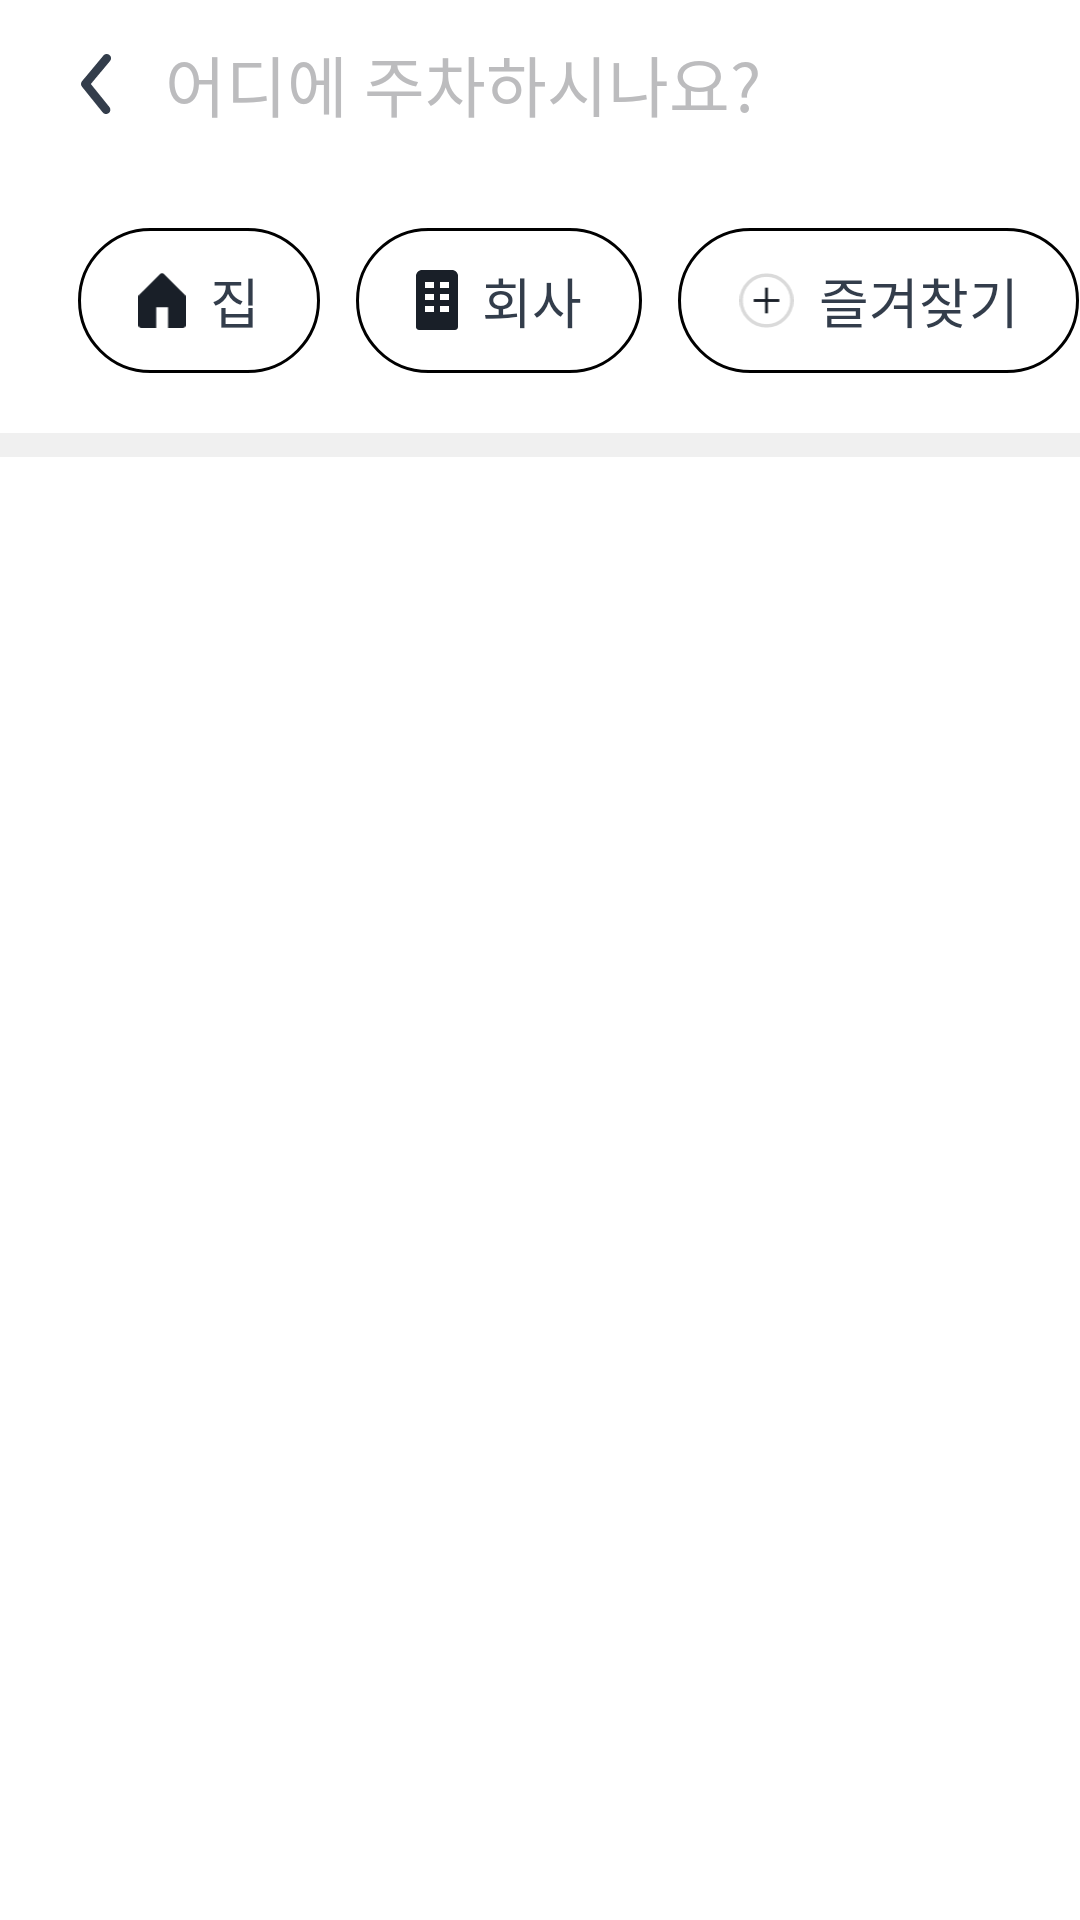

Reconstruct the res/layout file that produces this screen, plus the resources it refers to.
<!-- AndroidManifest.xml: fallback theme Theme.MaterialComponents.DayNight.NoActionBar -->
<!-- res/layout/activity_text_search.xml -->
<?xml version="1.0" encoding="utf-8"?>
<layout xmlns:android="http://schemas.android.com/apk/res/android"
    xmlns:app="http://schemas.android.com/apk/res-auto"
    xmlns:tools="http://schemas.android.com/tools">

    <data>

    </data>

    <androidx.constraintlayout.widget.ConstraintLayout
        android:layout_width="match_parent"
        android:layout_height="match_parent"
        android:background="@color/white"
        tools:context=".view.search.TextSearchActivity">

        <androidx.appcompat.widget.Toolbar
            android:id="@+id/toolbar"
            android:layout_width="match_parent"
            android:layout_height="56dp"
            app:layout_constraintTop_toTopOf="parent">

            <ImageView
                android:id="@+id/back_btn"
                android:layout_width="24dp"
                android:layout_height="24dp"
                android:layout_marginStart="20dp"
                android:background="?attr/selectableItemBackgroundBorderless"
                android:clickable="true"
                android:focusable="true"
                android:src="@drawable/ic_back" />

            <EditText
                android:id="@+id/search_edit_text"
                android:layout_width="wrap_content"
                android:layout_height="wrap_content"
                android:layout_marginStart="11dp"
                android:background="@null"
                android:fontFamily="@font/pretendard_medium"
                android:hint="어디에 주차하시나요?"
                android:imeOptions="actionSearch"
                android:maxLines="1"
                android:singleLine="true"
                android:textColor="@color/secondaryTextColor"
                android:textColorHint="@color/gray50"
                android:textCursorDrawable="@drawable/cursor_edit_text"
                android:textSize="22sp" />

        </androidx.appcompat.widget.Toolbar>


        <ScrollView
            android:id="@+id/favorite_lot_scroll_view"
            android:layout_width="match_parent"
            android:layout_height="wrap_content"
            android:layout_marginStart="26dp"
            android:layout_marginTop="20dp"
            android:overScrollMode="never"
            android:scrollbars="none"
            app:layout_constraintTop_toBottomOf="@+id/toolbar">

            <androidx.constraintlayout.widget.ConstraintLayout
                android:layout_width="match_parent"
                android:layout_height="wrap_content">

                
                <LinearLayout
                    android:id="@+id/favorite_home_btn"
                    android:layout_width="wrap_content"
                    android:layout_height="wrap_content"
                    android:background="@drawable/bg_favorite_lot"
                    android:clickable="true"
                    android:focusable="true"
                    android:gravity="center"
                    android:orientation="horizontal"
                    android:paddingHorizontal="20dp"
                    android:paddingVertical="11dp"
                    app:layout_constraintBottom_toBottomOf="parent"
                    app:layout_constraintLeft_toLeftOf="parent"
                    app:layout_constraintTop_toTopOf="parent">

                    <ImageView
                        android:layout_width="16dp"
                        android:layout_height="18.6dp"
                        android:src="@drawable/ic_home" />

                    <TextView
                        android:layout_width="wrap_content"
                        android:layout_height="wrap_content"
                        android:layout_marginStart="8dp"
                        android:fontFamily="@font/pretendard_medium"
                        android:text="집"
                        android:textColor="@color/secondaryTextColor"
                        android:textSize="18sp" />

                </LinearLayout>


                
                <LinearLayout
                    android:id="@+id/favorite_company_btn"
                    android:layout_width="wrap_content"
                    android:layout_height="wrap_content"
                    android:layout_marginStart="12dp"
                    android:background="@drawable/bg_favorite_lot"
                    android:clickable="true"
                    android:focusable="true"
                    android:gravity="center"
                    android:orientation="horizontal"
                    android:paddingHorizontal="20dp"
                    android:paddingVertical="11dp"
                    app:layout_constraintBottom_toBottomOf="@+id/favorite_home_btn"
                    app:layout_constraintLeft_toRightOf="@+id/favorite_home_btn"
                    app:layout_constraintTop_toTopOf="@+id/favorite_home_btn">

                    <ImageView
                        android:layout_width="14dp"
                        android:layout_height="20dp"
                        android:src="@drawable/ic_company" />

                    <TextView
                        android:layout_width="wrap_content"
                        android:layout_height="wrap_content"
                        android:layout_marginStart="8dp"
                        android:fontFamily="@font/pretendard_medium"
                        android:text="회사"
                        android:textColor="@color/secondaryTextColor"
                        android:textSize="18sp" />

                </LinearLayout>


                
                <androidx.recyclerview.widget.RecyclerView
                    android:id="@+id/favorite_lot_rv"
                    android:layout_width="wrap_content"
                    android:layout_height="0dp"
                    app:layoutManager="androidx.recyclerview.widget.LinearLayoutManager"
                    app:layout_constraintBottom_toBottomOf="@+id/favorite_home_btn"
                    app:layout_constraintStart_toEndOf="@+id/favorite_company_btn"
                    app:layout_constraintTop_toTopOf="@+id/favorite_home_btn"
                    tools:listitem="@layout/item_search_favorite_lot" />


                
                <LinearLayout
                    android:id="@+id/favorite_add_btn"
                    android:layout_width="wrap_content"
                    android:layout_height="wrap_content"
                    android:layout_marginStart="12dp"
                    android:layout_marginEnd="26dp"
                    android:background="@drawable/bg_favorite_lot"
                    android:clickable="true"
                    android:focusable="true"
                    android:gravity="center"
                    android:orientation="horizontal"
                    android:paddingHorizontal="20dp"
                    android:paddingVertical="11dp"
                    app:layout_constraintBottom_toBottomOf="@+id/favorite_home_btn"
                    app:layout_constraintLeft_toRightOf="@+id/favorite_lot_rv"
                    app:layout_constraintTop_toTopOf="@+id/favorite_home_btn">

                    <ImageView
                        android:layout_width="19dp"
                        android:layout_height="19dp"
                        android:src="@drawable/ic_white_add" />

                    <TextView
                        android:layout_width="wrap_content"
                        android:layout_height="wrap_content"
                        android:layout_marginStart="8dp"
                        android:fontFamily="@font/pretendard_medium"
                        android:text="즐겨찾기"
                        android:textColor="@color/secondaryTextColor"
                        android:textSize="18sp" />

                </LinearLayout>

            </androidx.constraintlayout.widget.ConstraintLayout>

        </ScrollView>


        <View
            android:id="@+id/divider"
            android:layout_width="match_parent"
            android:layout_height="8dp"
            android:layout_marginTop="20dp"
            android:background="#F0F0F0"
            app:layout_constraintTop_toBottomOf="@+id/favorite_lot_scroll_view" />

        <androidx.recyclerview.widget.RecyclerView
            android:id="@+id/history_rv"
            android:layout_width="match_parent"
            android:layout_height="0dp"
            app:layoutManager="androidx.recyclerview.widget.LinearLayoutManager"
            app:layout_constraintBottom_toBottomOf="parent"
            app:layout_constraintTop_toBottomOf="@+id/divider"
            tools:listitem="@layout/item_search_history" />

        <ProgressBar
            android:id="@+id/loading_bar"
            android:layout_width="60dp"
            android:layout_height="60dp"
            android:layout_marginBottom="100dp"
            android:indeterminateTint="#3182F6"
            android:visibility="gone"
            app:layout_constraintBottom_toBottomOf="@+id/history_rv"
            app:layout_constraintEnd_toEndOf="parent"
            app:layout_constraintStart_toStartOf="parent"
            app:layout_constraintTop_toTopOf="@+id/history_rv"
            tools:visibility="visible"/>


    </androidx.constraintlayout.widget.ConstraintLayout>
</layout>
<!-- res/layout/item_search_favorite_lot.xml (included above) -->
<?xml version="1.0" encoding="utf-8"?>
<layout xmlns:android="http://schemas.android.com/apk/res/android"
    xmlns:app="http://schemas.android.com/apk/res-auto"
    xmlns:tools="http://schemas.android.com/tools">

    <data>

    </data>

    <LinearLayout
        android:id="@+id/favorite_add_btn"
        android:layout_width="wrap_content"
        android:layout_height="wrap_content"
        android:layout_marginStart="12dp"
        android:background="@drawable/bg_favorite_lot"
        android:gravity="center"
        android:orientation="horizontal"
        android:clickable="true"
        android:focusable="true"
        android:paddingHorizontal="20dp"
        android:paddingVertical="11dp"
        app:layout_constraintBottom_toBottomOf="@+id/favorite_home_btn"
        app:layout_constraintLeft_toRightOf="@+id/favorite_lot_rv"
        app:layout_constraintTop_toTopOf="@+id/favorite_home_btn">

        <ImageView
            android:layout_width="19dp"
            android:layout_height="19dp"
            android:src="@drawable/ic_favorite" />

        <TextView
            android:layout_width="wrap_content"
            android:layout_height="wrap_content"
            android:layout_marginStart="8dp"
            android:fontFamily="@font/pretendard_medium"
            tools:text="장소명"
            android:textColor="@color/secondaryTextColor"
            android:textSize="18sp" />

    </LinearLayout>
</layout>
<!-- res/layout/item_search_history.xml (included above) -->
<?xml version="1.0" encoding="utf-8"?>
<layout xmlns:android="http://schemas.android.com/apk/res/android"
    xmlns:app="http://schemas.android.com/apk/res-auto"
    xmlns:tools="http://schemas.android.com/tools">

    <data>

        <variable
            name="model"
            type="com.app.hackathon.domain.entity.SearchHistoryEntity" />
    </data>

    <androidx.constraintlayout.widget.ConstraintLayout
        android:layout_width="match_parent"
        android:layout_height="56dp"
        android:background="?attr/selectableItemBackground"
        android:clickable="true"
        android:focusable="true">

        <ImageView
            android:id="@+id/clock_icon_iv"
            android:layout_width="20dp"
            android:layout_height="20dp"
            android:layout_marginStart="20dp"
            android:src="@drawable/ic_clock"
            app:layout_constraintBottom_toBottomOf="parent"
            app:layout_constraintStart_toStartOf="parent"
            app:layout_constraintTop_toTopOf="parent" />

        <TextView
            android:id="@+id/lot_name_tv"
            text="@{model.lotName}"
            android:layout_width="0dp"
            android:layout_height="wrap_content"
            android:layout_marginStart="16dp"
            android:layout_marginEnd="20dp"
            android:ellipsize="end"
            android:fontFamily="@font/pretendard_medium"
            android:maxLines="1"
            android:textColor="@color/secondaryTextColor"
            android:textSize="18sp"
            app:layout_constraintBottom_toBottomOf="parent"
            app:layout_constraintEnd_toStartOf="@+id/delete_btn"
            app:layout_constraintStart_toEndOf="@+id/clock_icon_iv"
            app:layout_constraintTop_toTopOf="parent"
            tools:text="여의도 공원" />

        <ImageView
            android:id="@+id/delete_btn"
            android:layout_width="16dp"
            android:layout_height="16dp"
            android:layout_marginEnd="20dp"
            android:background="?attr/selectableItemBackgroundBorderless"
            android:clickable="true"
            android:focusable="true"
            android:src="@drawable/ic_delete"
            app:layout_constraintBottom_toBottomOf="parent"
            app:layout_constraintEnd_toEndOf="parent"
            app:layout_constraintTop_toTopOf="parent" />

    </androidx.constraintlayout.widget.ConstraintLayout>
</layout>
<!-- resources referenced by this layout -->
<resources>
  <color name="gray50">#BCBCBE</color>
  <color name="secondaryTextColor">#333D4B</color>
  <color name="white">#FFFFFFFF</color>
  <!-- drawable bg_favorite_lot (drawable) -->
  <?xml version="1.0" encoding="utf-8"?>
  <ripple xmlns:android="http://schemas.android.com/apk/res/android"
      android:color="#1A000000">
  
      
      <item android:id="@android:id/background">
          <shape>
              <corners android:radius="100dp" />
              <solid android:color="@color/white" />
              <stroke
                  android:width="1dp"
                  android:color="@color/gray30" />
          </shape>
      </item>
  </ripple>
  <!-- drawable cursor_edit_text (drawable) -->
  <?xml version="1.0" encoding="utf-8"?>
  <shape xmlns:android="http://schemas.android.com/apk/res/android">
      <size android:width="2dp"/>
      <solid android:color="#FFE146"/>
  </shape>
  <!-- drawable ic_company (drawable) -->
  <vector xmlns:android="http://schemas.android.com/apk/res/android"
      android:width="14dp"
      android:height="20dp"
      android:viewportWidth="14"
      android:viewportHeight="20">
    <path
        android:pathData="M12,0H2C1.47,0 0.961,0.211 0.586,0.586C0.211,0.961 0,1.47 0,2V19C0,19.265 0.105,19.52 0.293,19.707C0.48,19.895 0.735,20 1,20H13C13.265,20 13.52,19.895 13.707,19.707C13.895,19.52 14,19.265 14,19V2C14,1.47 13.789,0.961 13.414,0.586C13.039,0.211 12.53,0 12,0ZM6,14H3V12H6V14ZM6,10H3V8H6V10ZM6,6H3V4H6V6ZM11,14H8V12H11V14ZM11,10H8V8H11V10ZM11,6H8V4H11V6Z"
        android:fillColor="#191F28"/>
  </vector>
  <!-- drawable ic_delete (drawable) -->
  <vector xmlns:android="http://schemas.android.com/apk/res/android"
      android:width="16dp"
      android:height="16dp"
      android:viewportWidth="16"
      android:viewportHeight="16">
    <path
        android:pathData="M4.506,11.495L8.001,8M11.497,4.505L8.001,8M8.001,8L4.506,4.505M8.001,8L11.497,11.495"
        android:strokeLineJoin="round"
        android:strokeWidth="1.5"
        android:fillColor="#00000000"
        android:strokeColor="#4E5968"
        android:strokeLineCap="round"/>
  </vector>
  <!-- drawable ic_home (drawable) -->
  <vector xmlns:android="http://schemas.android.com/apk/res/android"
      android:width="16dp"
      android:height="19dp"
      android:viewportWidth="16"
      android:viewportHeight="19">
    <path
        android:pathData="M0.293,7.707L7.293,0.707C7.481,0.519 7.735,0.414 8,0.414C8.265,0.414 8.519,0.519 8.707,0.707L15.707,7.707C15.895,7.894 16,8.149 16,8.414V18C16,18.265 15.895,18.519 15.707,18.707C15.52,18.895 15.265,19 15,19H10V12H6V19H1C0.735,19 0.48,18.895 0.293,18.707C0.105,18.519 0,18.265 0,18V8.414C0,8.149 0.105,7.894 0.293,7.707Z"
        android:fillColor="#191F28"/>
  </vector>
  <!-- drawable ic_white_add (drawable) -->
  <vector xmlns:android="http://schemas.android.com/apk/res/android"
      android:width="19dp"
      android:height="20dp"
      android:viewportWidth="19"
      android:viewportHeight="20">
    <path
        android:pathData="M9.5,10m-8.9,0a8.9,8.9 0,1 1,17.8 0a8.9,8.9 0,1 1,-17.8 0"
        android:strokeWidth="1.2"
        android:fillColor="#ffffff"
        android:strokeColor="#DADADA"/>
    <path
        android:pathData="M5,9.5h9v1h-9z"
        android:fillColor="#191F28"/>
    <path
        android:pathData="M10,5.5l-0,9l-1,0l-0,-9z"
        android:fillColor="#191F28"/>
  </vector>
</resources>
